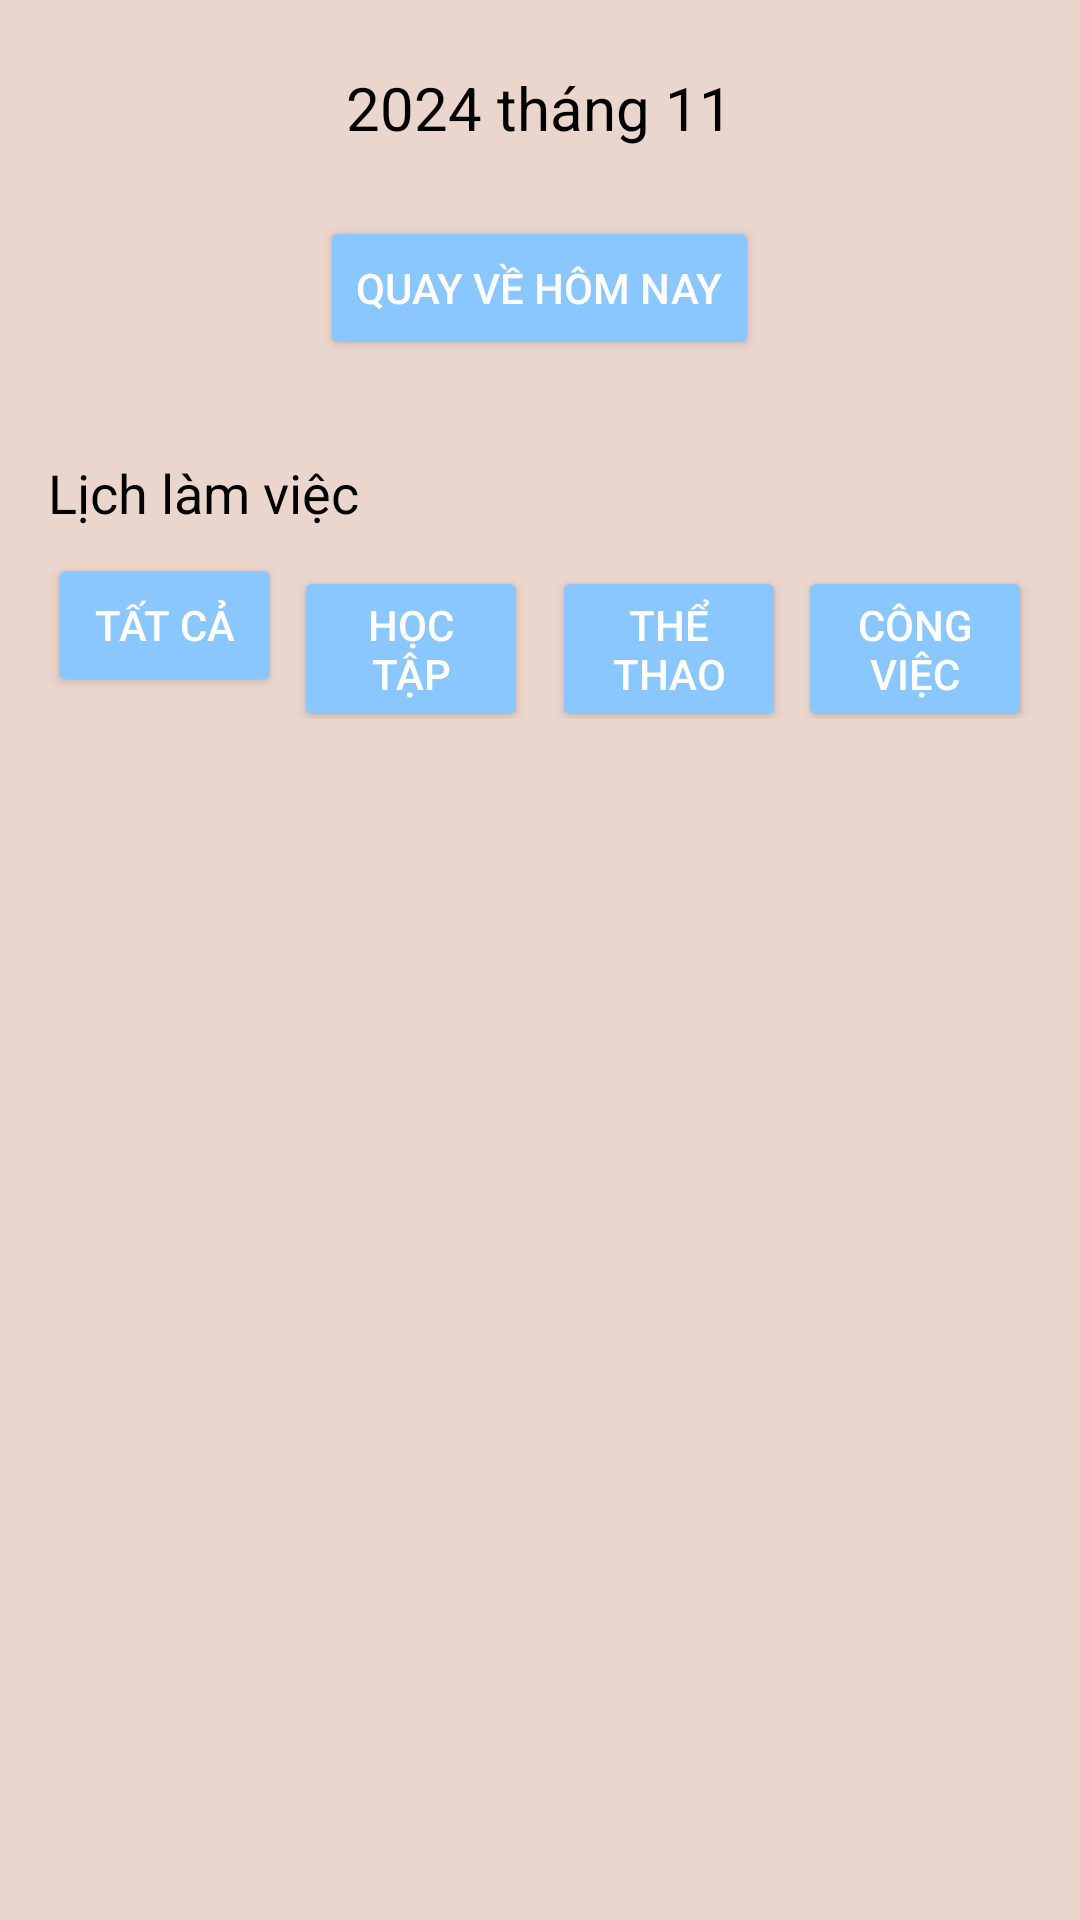

Reconstruct the res/layout file that produces this screen, plus the resources it refers to.
<!-- AndroidManifest.xml: application theme Theme.DemoCloudComputing -->
<!-- res/layout/activity_daily_work.xml -->
<LinearLayout
    xmlns:android="http://schemas.android.com/apk/res/android"
    android:layout_width="match_parent"
    android:layout_height="match_parent"
    android:orientation="vertical"
    android:background="#EBD6CE"
    android:padding="16dp">

    
    <LinearLayout
        android:layout_width="match_parent"
        android:layout_height="wrap_content"
        android:orientation="horizontal"
        android:gravity="center"
        android:layout_marginBottom="16dp">

        
        <ImageButton
            android:id="@+id/btnPrevMonth"
            android:layout_width="40dp"
            android:layout_height="40dp"
            android:src="@drawable/icon_left"
            android:background="@null"
            android:scaleType="centerInside"/>

        
        <TextView
            android:id="@+id/tvMonthYear"
            android:layout_width="wrap_content"
            android:layout_height="wrap_content"
            android:text="2024 tháng 11"
            android:textSize="20sp"
            android:textColor="#000000"
            android:paddingHorizontal="16dp" />

        
        <ImageButton
            android:id="@+id/btnNextMonth"
            android:layout_width="40dp"
            android:layout_height="40dp"
            android:src="@drawable/icon_right"
            android:background="@null"
            android:scaleType="centerInside"/>
    </LinearLayout>

    
    <Button
        android:id="@+id/btnToday"
        android:layout_width="wrap_content"
        android:layout_height="wrap_content"
        android:layout_gravity="center"
        android:text="Quay về hôm nay"
        android:textSize="14sp"
        android:backgroundTint="#8AC7FF"
        android:textColor="#FFFFFF"
        android:layout_marginBottom="16dp" />

    
    <GridLayout
        android:id="@+id/gridCalendar"
        android:layout_width="match_parent"
        android:layout_height="wrap_content"
        android:columnCount="7"
        android:padding="8dp"
        android:rowCount="6">

    </GridLayout>

    
    <TextView
        android:id="@+id/tvScheduleTitle"
        android:layout_width="match_parent"
        android:layout_height="wrap_content"
        android:text="Lịch làm việc"
        android:textSize="18sp"
        android:textColor="#000000"
        android:layout_marginBottom="8dp" />

    
    <LinearLayout
        android:layout_width="match_parent"
        android:layout_height="wrap_content"
        android:orientation="horizontal"
        android:layout_marginBottom="16dp">

        <Button
            android:id="@+id/btnAll"
            android:layout_width="0dp"
            android:layout_height="wrap_content"
            android:layout_weight="1"
            android:backgroundTint="#8AC7FF"
            android:text="Tất cả"
            android:textColor="#FFFFFF" />

        <Button
            android:id="@+id/btnStudy"
            android:layout_width="0dp"
            android:layout_weight="1"
            android:layout_height="wrap_content"
            android:text="Học tập"
            android:backgroundTint="#8AC7FF"
            android:textColor="#FFFFFF"
            android:layout_marginHorizontal="4dp" />

        <Button
            android:id="@+id/btnSport"
            android:layout_width="0dp"
            android:layout_weight="1"
            android:layout_height="wrap_content"
            android:text="Thể thao"
            android:backgroundTint="#8AC7FF"
            android:textColor="#FFFFFF"
            android:layout_marginHorizontal="4dp" />

        <Button
            android:id="@+id/btnWork"
            android:layout_width="0dp"
            android:layout_weight="1"
            android:layout_height="wrap_content"
            android:text="Công việc"
            android:backgroundTint="#8AC7FF"
            android:textColor="#FFFFFF" />
    </LinearLayout>

    
    <ScrollView
        android:layout_width="match_parent"
        android:layout_height="0dp"
        android:layout_weight="1">

        <LinearLayout
            android:layout_width="match_parent"
            android:layout_height="wrap_content"
            android:orientation="vertical">
        </LinearLayout>
    </ScrollView>

</LinearLayout>
<!-- resources referenced by this layout -->
<resources>
  <style name="Theme.DemoCloudComputing" parent="Base.Theme.DemoCloudComputing" />
  <style name="Base.Theme.DemoCloudComputing" parent="Theme.Material3.DayNight.NoActionBar">
          
          
  
      </style>
</resources>
